Run: headless pygame with SDL's dummy video driver; simulated clock (each Clock.tick advances the game by its frame time, no real sleeping); random seed 0; keys injected as events and as key.get_pressed() state; no mouse input.
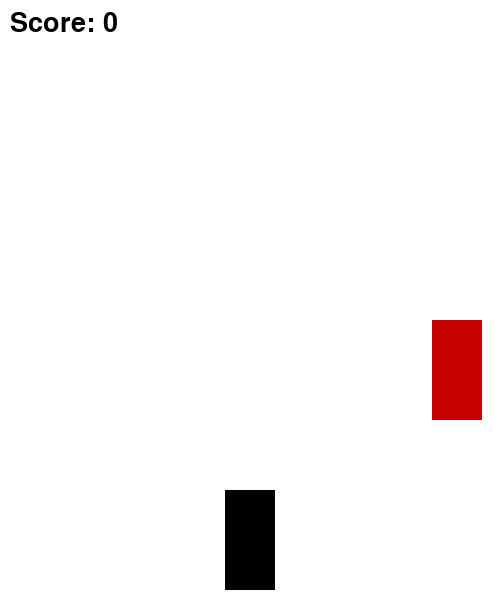
Frame 1 of 2 · flips 1–60 · no input
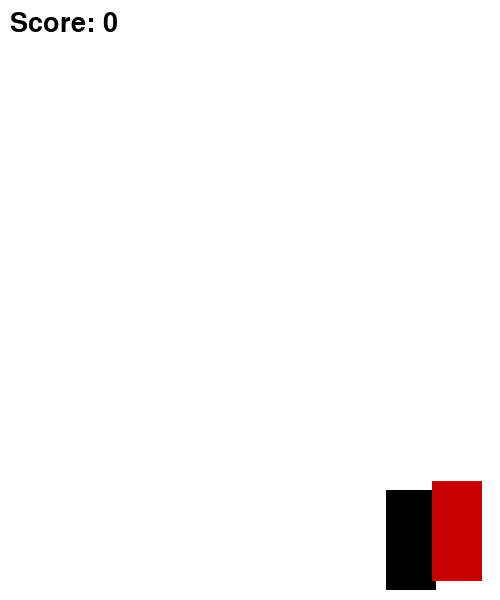
Frame 2 of 2 · flips 61–180 · tapped SPACE, RETURN · held RIGHT (→), D (game ended)

The pygame program that drew these frames:

import pygame
import random
import sys

# Initialize pygame
pygame.init()

# Screen setup
WIDTH, HEIGHT = 500, 600
screen = pygame.display.set_mode((WIDTH, HEIGHT))
pygame.display.set_caption("Car Driving Game")

# Colors
WHITE = (255, 255, 255)
BLACK = (0, 0, 0)
RED = (200, 0, 0)

# Clock
clock = pygame.time.Clock()

# Car setup
car_width = 50
car_height = 100
car_x = WIDTH // 2 - car_width // 2
car_y = HEIGHT - car_height - 10
car_speed = 7

# Obstacle setup
obstacle_width = 50
obstacle_height = 100
obstacle_speed = 7
obstacle_x = random.randint(0, WIDTH - obstacle_width)
obstacle_y = -obstacle_height

score = 0
font = pygame.font.SysFont(None, 40)

def display_score(score):
    text = font.render("Score: " + str(score), True, BLACK)
    screen.blit(text, (10, 10))

# Game loop
running = True
while running:
    clock.tick(60)
    screen.fill(WHITE)

    # Event handling
    for event in pygame.event.get():
        if event.type == pygame.QUIT:
            running = False

    # Key presses
    keys = pygame.key.get_pressed()
    if keys[pygame.K_LEFT] and car_x > 0:
        car_x -= car_speed
    if keys[pygame.K_RIGHT] and car_x < WIDTH - car_width:
        car_x += car_speed

    # Move obstacles
    obstacle_y += obstacle_speed
    if obstacle_y > HEIGHT:
        obstacle_y = -obstacle_height
        obstacle_x = random.randint(0, WIDTH - obstacle_width)
        score += 1  # increase score when obstacle passes

    # Draw car
    pygame.draw.rect(screen, BLACK, (car_x, car_y, car_width, car_height))

    # Draw obstacle
    pygame.draw.rect(screen, RED, (obstacle_x, obstacle_y, obstacle_width, obstacle_height))

    # Collision detection
    car_rect = pygame.Rect(car_x, car_y, car_width, car_height)
    obstacle_rect = pygame.Rect(obstacle_x, obstacle_y, obstacle_width, obstacle_height)
    if car_rect.colliderect(obstacle_rect):
        print("Game Over! Final Score:", score)
        running = False

    # Show score
    display_score(score)

    pygame.display.flip()

pygame.quit()
sys.exit()
